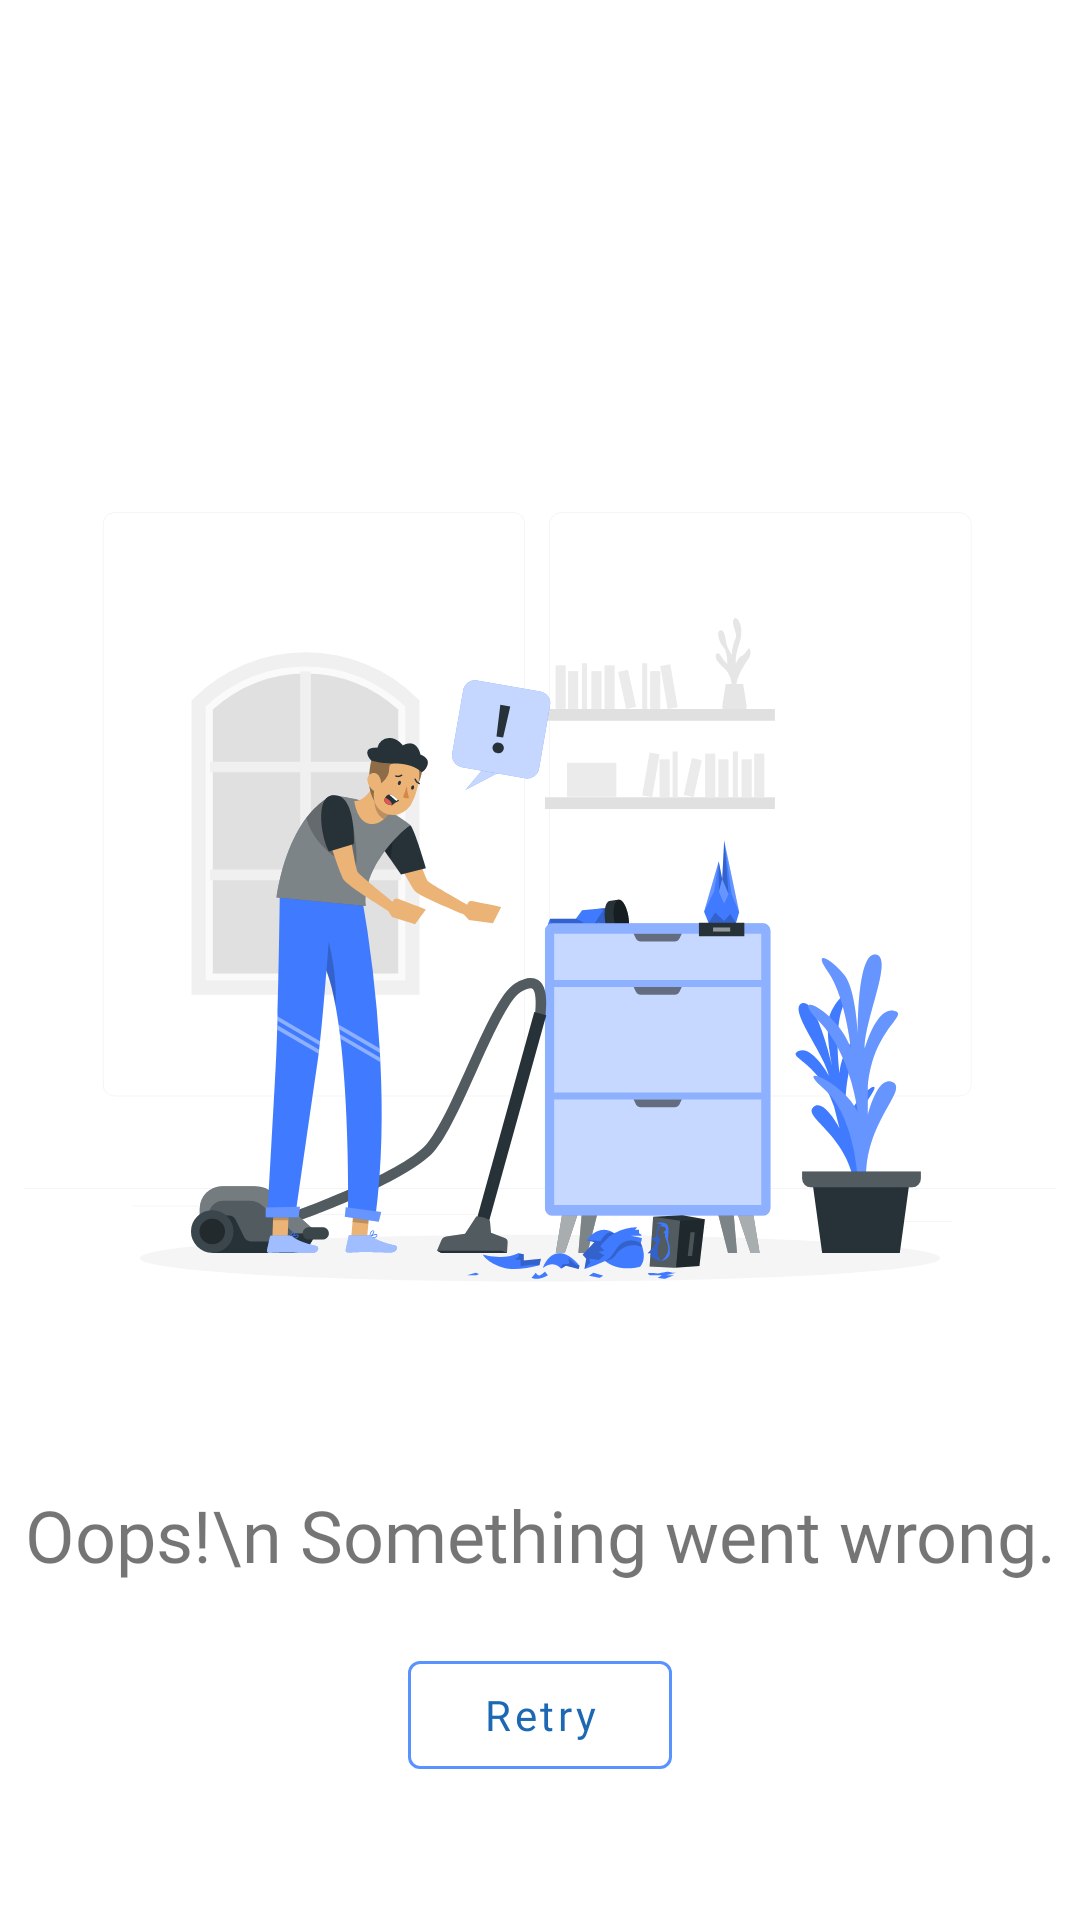

This screen was rendered from an Android layout file. Write that file and the resources it references.
<!-- AndroidManifest.xml: application theme Theme.Doctorce -->
<!-- res/layout/error_illustration.xml -->
<?xml version="1.0" encoding="utf-8"?>
<layout xmlns:tools="http://schemas.android.com/tools"
    xmlns:app="http://schemas.android.com/apk/res-auto"
    xmlns:android="http://schemas.android.com/apk/res/android">

    <androidx.constraintlayout.widget.ConstraintLayout
        android:layout_width="wrap_content"
        android:layout_height="wrap_content"
        android:padding="8dp">

        <ImageView
            android:id="@+id/imageView"
            android:layout_width="wrap_content"
            android:layout_height="wrap_content"
            android:paddingBottom="30dp"
            android:src="@drawable/ic_oops"
            app:layout_constraintBottom_toBottomOf="parent"
            app:layout_constraintEnd_toEndOf="parent"
            app:layout_constraintHorizontal_bias="0.5"
            app:layout_constraintStart_toStartOf="parent"
            app:layout_constraintTop_toTopOf="parent" />

        <TextView
            android:id="@+id/textView4"
            android:layout_width="wrap_content"
            android:layout_height="wrap_content"
            android:layout_marginTop="-90dp"
            android:fontFamily="@font/gilroy_semibold"
            android:text="Oops!\n Something went wrong."
            android:textAlignment="center"
            android:textColor="@color/snackbar_background_color"
            android:textSize="24sp"
            app:layout_constraintEnd_toEndOf="@+id/imageView"
            app:layout_constraintStart_toStartOf="@+id/imageView"
            app:layout_constraintTop_toBottomOf="@id/imageView"
            tools:layout_editor_absoluteY="699dp" />

        <com.google.android.material.button.MaterialButton
            android:id="@+id/btnRetry"
            android:layout_marginTop="20dp"
            app:layout_constraintTop_toBottomOf="@id/textView4"
            android:layout_width="wrap_content"
            style="@style/Widget.MaterialComponents.Button.OutlinedButton"
            app:strokeColor="@color/primary_color"
            android:text="Retry"
            android:textAllCaps="false"
            android:fontFamily="@font/gilroy_medium"
            android:layout_height="wrap_content"
            app:layout_constraintEnd_toEndOf="parent"
            app:layout_constraintHorizontal_bias="0.5"
            app:layout_constraintStart_toStartOf="parent"
            tools:layout_editor_absoluteY="8dp" />

    </androidx.constraintlayout.widget.ConstraintLayout>

</layout>
<!-- resources referenced by this layout -->
<resources>
  <color name="primary_color">#5893ff</color>
  <!-- drawable ic_oops: vector/xml drawable (drawable, 34218 chars, omitted) -->
  <style name="Theme.Doctorce" parent="Theme.MaterialComponents.DayNight.NoActionBar">
          
          <item name="colorPrimary">@color/blue</item>
          <item name="colorPrimaryVariant">@color/blue</item>
          <item name="colorOnPrimary">@color/black</item>
          
          <item name="colorSecondary">@color/teal_200</item>
          <item name="colorSecondaryVariant">@color/teal_700</item>
          <item name="colorOnSecondary">@color/black</item>
          
          <item name="android:statusBarColor" tools:targetApi="l">@color/background_white</item>
          
          <item name="android:windowLightStatusBar">true</item>
          
      </style>
  <color name="blue">#1C68B3</color>
  <color name="black">#FF000000</color>
  <color name="teal_200">#FF03DAC5</color>
  <color name="teal_700">#FF018786</color>
  <color name="background_white">#F7F8FF</color>
</resources>
